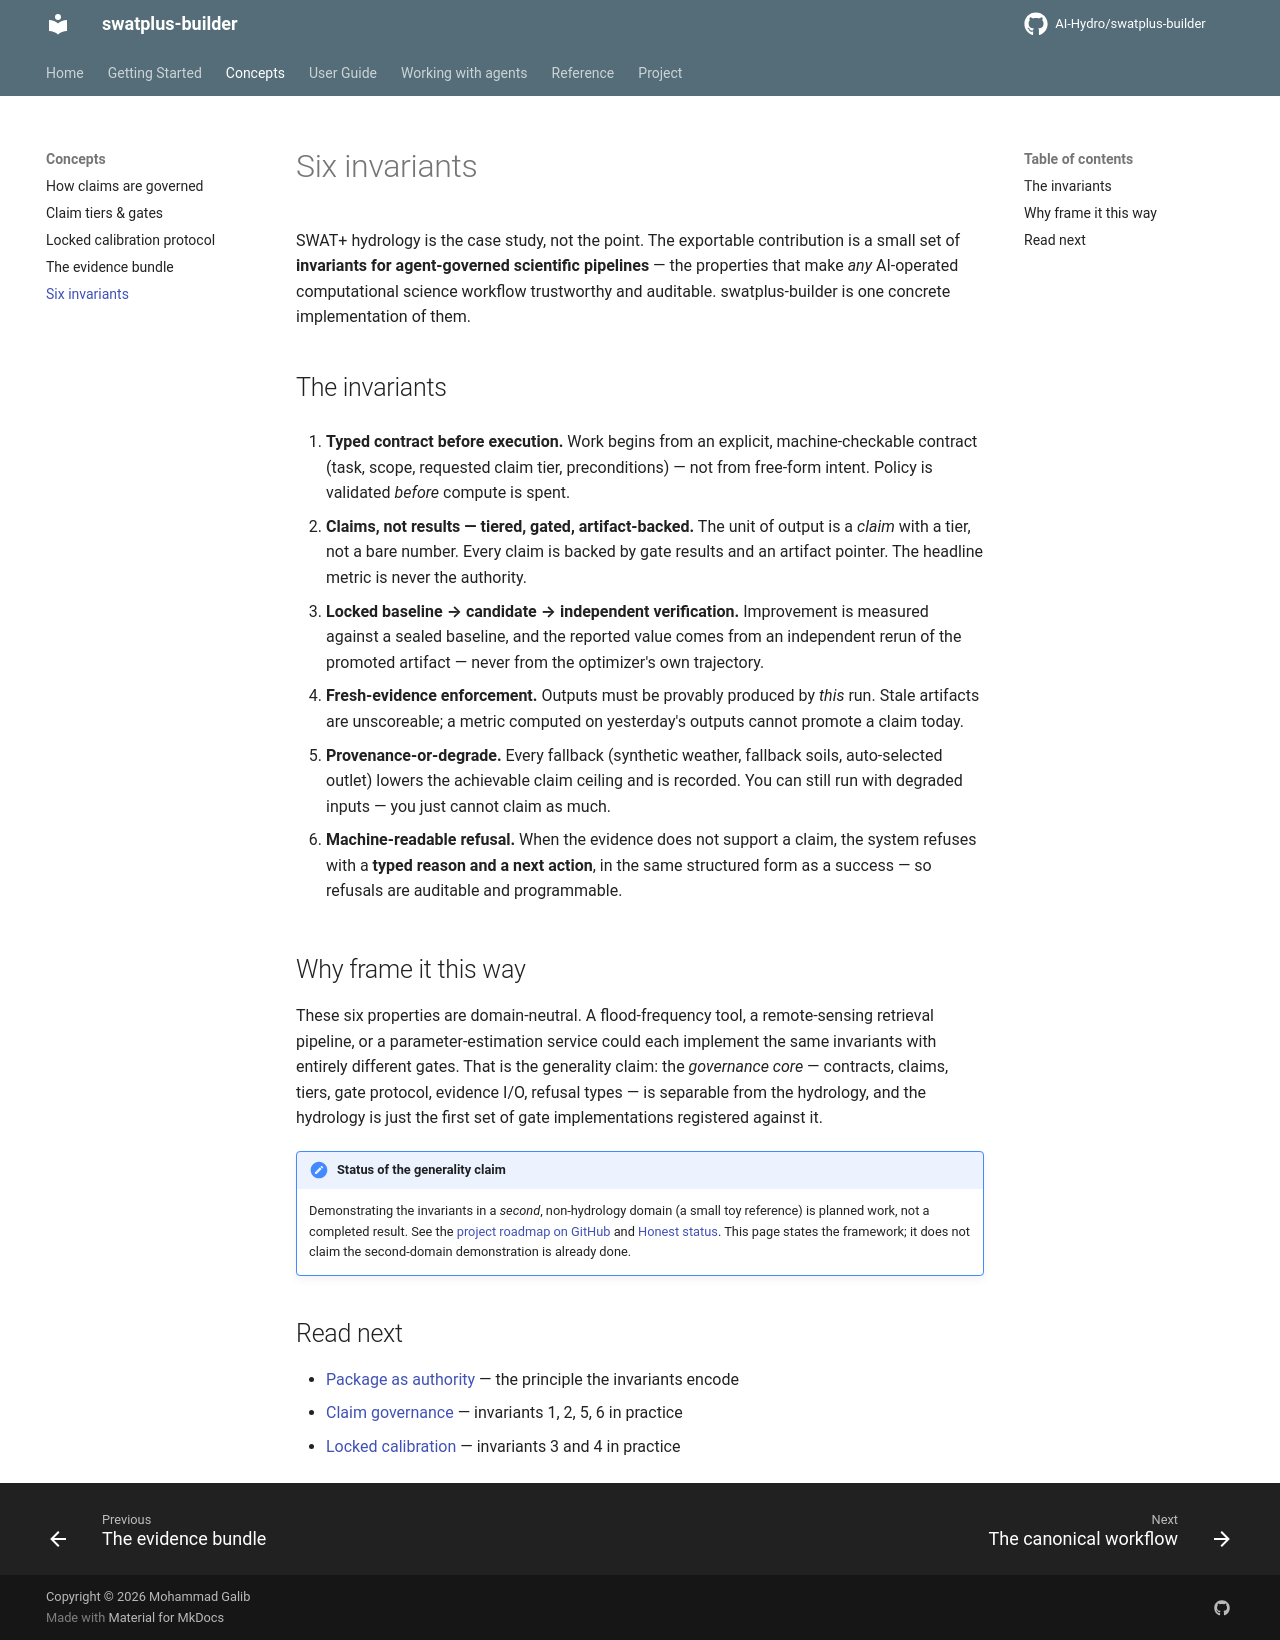

repository: AI-Hydro/swatplus-builder · page: concepts/invariants/index.html · generator: mkdocs

# Six invariants

SWAT+ hydrology is the case study, not the point. The exportable contribution
is a small set of **invariants for agent-governed scientific pipelines** — the
properties that make *any* AI-operated computational science workflow
trustworthy and auditable. swatplus-builder is one concrete implementation of
them.

## The invariants

1. **Typed contract before execution.**
   Work begins from an explicit, machine-checkable contract (task, scope,
   requested claim tier, preconditions) — not from free-form intent. Policy is
   validated *before* compute is spent.

2. **Claims, not results — tiered, gated, artifact-backed.**
   The unit of output is a *claim* with a tier, not a bare number. Every claim
   is backed by gate results and an artifact pointer. The headline metric is
   never the authority.

3. **Locked baseline → candidate → independent verification.**
   Improvement is measured against a sealed baseline, and the reported value
   comes from an independent rerun of the promoted artifact — never from the
   optimizer's own trajectory.

4. **Fresh-evidence enforcement.**
   Outputs must be provably produced by *this* run. Stale artifacts are
   unscoreable; a metric computed on yesterday's outputs cannot promote a
   claim today.

5. **Provenance-or-degrade.**
   Every fallback (synthetic weather, fallback soils, auto-selected outlet)
   lowers the achievable claim ceiling and is recorded. You can still run with
   degraded inputs — you just cannot claim as much.

6. **Machine-readable refusal.**
   When the evidence does not support a claim, the system refuses with a
   **typed reason and a next action**, in the same structured form as a
   success — so refusals are auditable and programmable.

## Why frame it this way

These six properties are domain-neutral. A flood-frequency tool, a
remote-sensing retrieval pipeline, or a parameter-estimation service could each
implement the same invariants with entirely different gates. That is the
generality claim: the *governance core* — contracts, claims, tiers, gate
protocol, evidence I/O, refusal types — is separable from the hydrology, and
the hydrology is just the first set of gate implementations registered against
it.

!!! note "Status of the generality claim"
    Demonstrating the invariants in a *second*, non-hydrology domain (a small
    toy reference) is planned work, not a completed result. See the
    [project roadmap on GitHub](https://github.com/AI-Hydro/swatplus-builder)
    and [Honest status](../project/status.md). This page states the framework;
    it does not claim the second-domain demonstration is already done.

## Read next

- [Package as authority](overview.md) — the principle the invariants encode
- [Claim governance](claim-governance.md) — invariants 1, 2, 5, 6 in practice
- [Locked calibration](locked-calibration.md) — invariants 3 and 4 in practice
